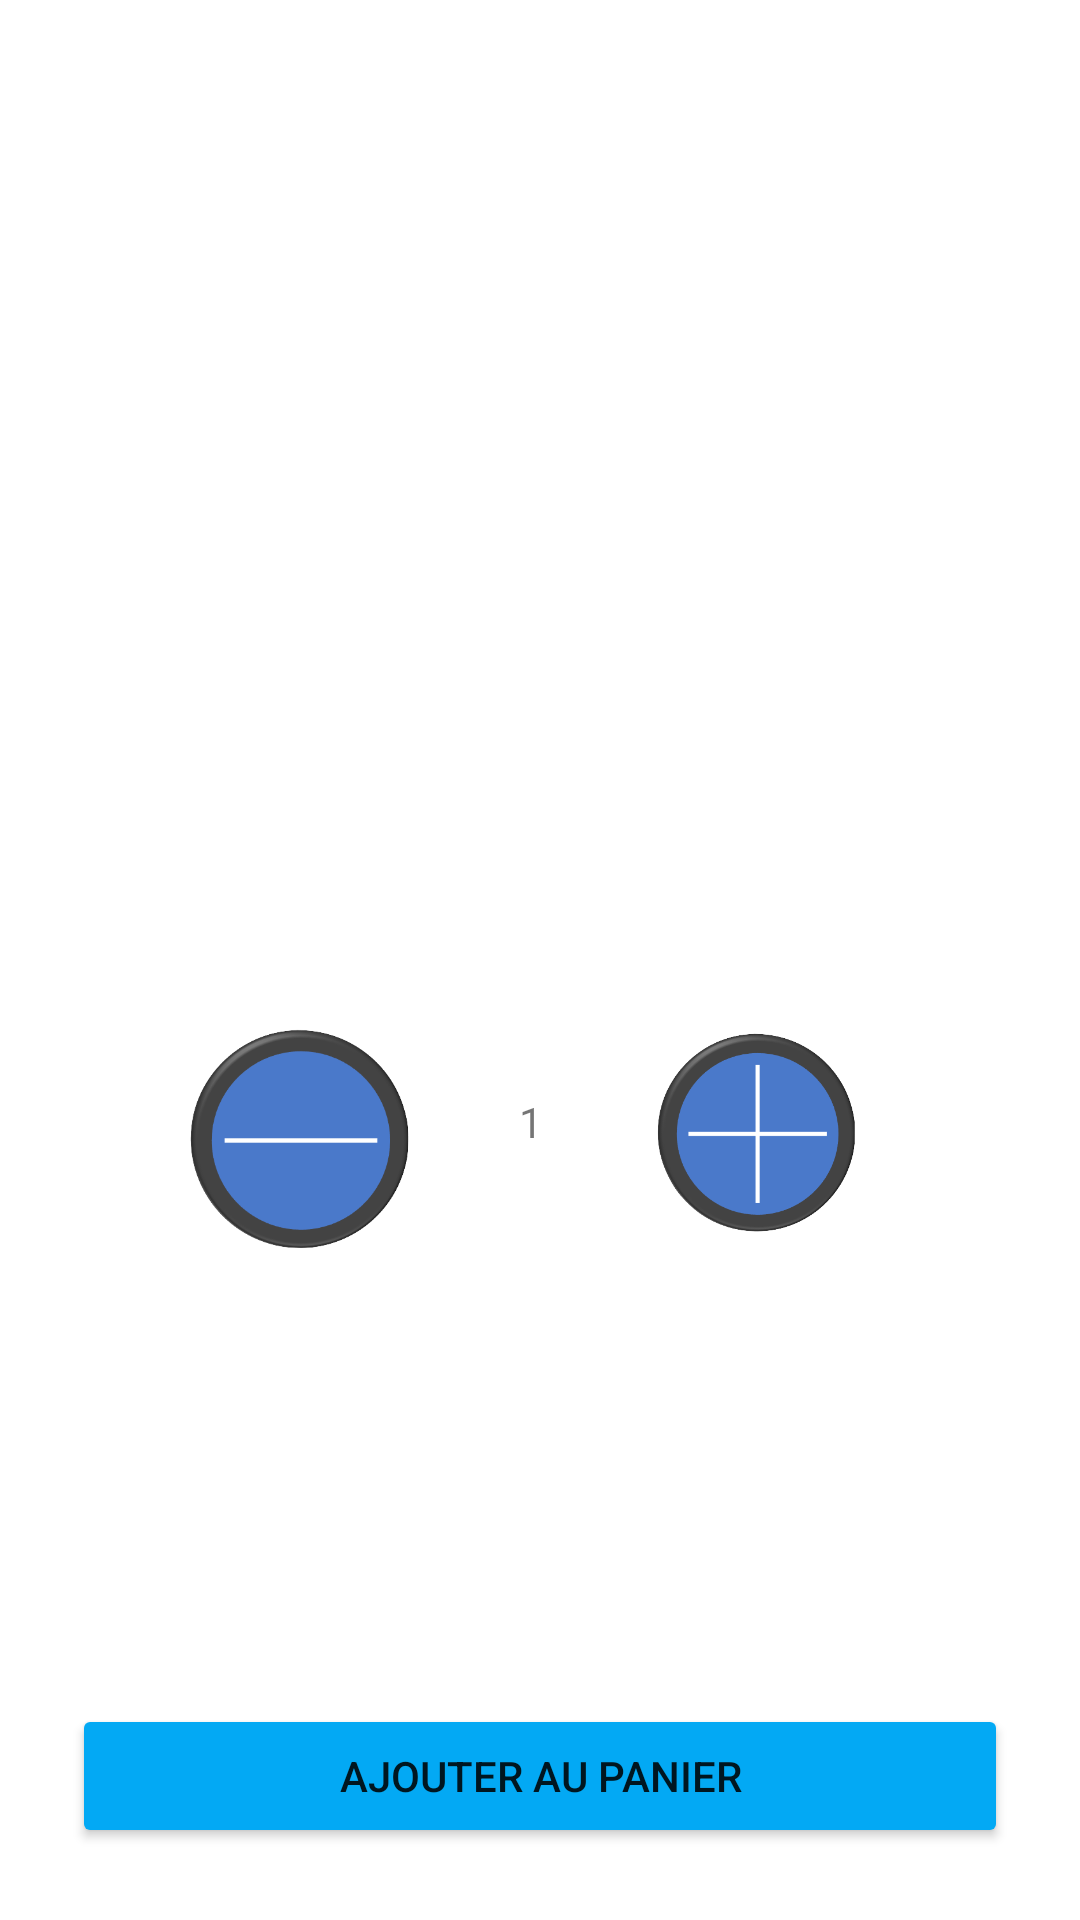

This screen was rendered from an Android layout file. Write that file and the resources it references.
<!-- AndroidManifest.xml: application theme Theme.AndroidERestaurant -->
<!-- res/layout/activity_detail.xml -->
<?xml version="1.0" encoding="utf-8"?>
<androidx.constraintlayout.widget.ConstraintLayout xmlns:android="http://schemas.android.com/apk/res/android"
    xmlns:app="http://schemas.android.com/apk/res-auto"
    xmlns:tools="http://schemas.android.com/tools"
    android:id="@+id/nbInBucket"
    android:layout_width="match_parent"
    android:layout_height="match_parent"
    tools:context=".DetailActivity">

    <androidx.viewpager2.widget.ViewPager2
        android:id="@+id/dishPhotoPager"
        android:layout_width="0dp"
        android:layout_height="200dp"
        app:layout_constraintEnd_toEndOf="parent"
        app:layout_constraintHorizontal_bias="0.0"
        app:layout_constraintStart_toStartOf="parent"
        app:layout_constraintTop_toTopOf="parent" />

    <TextView
        android:id="@+id/detailTitle"
        android:layout_width="wrap_content"
        android:layout_height="wrap_content"
        android:layout_marginTop="32dp"
        android:fontFamily="cursive"
        android:textSize="24sp"
        app:layout_constraintEnd_toEndOf="parent"
        app:layout_constraintHorizontal_bias="0.2"
        app:layout_constraintStart_toStartOf="parent"
        app:layout_constraintTop_toBottomOf="@+id/dishPhotoPager" />

    <TextView
        android:id="@+id/dishIngredient"
        android:layout_width="wrap_content"
        android:layout_height="wrap_content"
        android:layout_margin="30dp"
        android:layout_marginTop="20dp"
        android:fontFamily="sans-serif-black"
        app:layout_constraintEnd_toEndOf="parent"
        app:layout_constraintHorizontal_bias="0.2"
        app:layout_constraintStart_toStartOf="parent"
        app:layout_constraintTop_toBottomOf="@+id/detailTitle" />

    <Button
        android:id="@+id/btnBucketPrice"
        android:layout_width="0dp"
        android:layout_height="wrap_content"
        android:layout_marginStart="24dp"
        android:layout_marginEnd="24dp"
        android:layout_marginBottom="24dp"
        android:backgroundTint="#03A9F4"
        android:text="@string/total"
        app:layout_constraintBottom_toBottomOf="parent"
        app:layout_constraintEnd_toEndOf="parent"
        app:layout_constraintStart_toStartOf="parent" />

    <TextView
        android:id="@+id/nbDish"
        android:layout_width="wrap_content"
        android:layout_height="wrap_content"
        android:layout_marginTop="50dp"
        android:text="1"
        app:layout_constraintEnd_toStartOf="@+id/addDish"
        app:layout_constraintStart_toEndOf="@+id/deletDish"
        app:layout_constraintTop_toBottomOf="@+id/dishIngredient" />

    <ImageView
        android:id="@+id/deletDish"
        android:layout_width="90dp"
        android:layout_height="90dp"
        android:layout_marginTop="20dp"
        android:layout_marginEnd="39dp"
        app:layout_constraintEnd_toEndOf="parent"
        app:layout_constraintHorizontal_bias="0.24"
        app:layout_constraintStart_toStartOf="parent"
        app:layout_constraintTop_toBottomOf="@+id/dishIngredient"
        app:srcCompat="@drawable/buttonmoins" />

    <ImageView
        android:id="@+id/addDish"
        android:layout_width="90dp"
        android:layout_height="90dp"
        android:layout_marginStart="41dp"
        android:layout_marginTop="20dp"
        app:layout_constraintEnd_toEndOf="parent"
        app:layout_constraintHorizontal_bias="0.73"
        app:layout_constraintStart_toStartOf="parent"
        app:layout_constraintTop_toBottomOf="@+id/dishIngredient"
        app:srcCompat="@drawable/buttonplus" />

    <ImageView
        android:id="@+id/imageView"
        android:layout_width="261dp"
        android:layout_height="170dp"
        android:layout_marginTop="20dp"
        app:layout_constraintBottom_toTopOf="@+id/btnBucketPrice"
        app:layout_constraintEnd_toEndOf="parent"
        app:layout_constraintStart_toStartOf="parent"
        app:layout_constraintTop_toBottomOf="@+id/deletDish"
        app:srcCompat="@drawable/logo" />

</androidx.constraintlayout.widget.ConstraintLayout>
<!-- resources referenced by this layout -->
<resources>
  <!-- drawable buttonmoins: png bitmap (drawable, 29754 bytes) -->
  <!-- drawable buttonplus: png bitmap (drawable, 30094 bytes) -->
  <string name="total">Ajouter au panier</string>
  <style name="Theme.AndroidERestaurant" parent="Theme.MaterialComponents.DayNight.DarkActionBar">
          
          <item name="colorPrimary">@color/blue</item>
          <item name="colorPrimaryVariant">@color/blue</item>
          <item name="colorOnPrimary">@color/white</item>
          
          <item name="colorSecondary">@color/teal_200</item>
          <item name="colorSecondaryVariant">@color/teal_700</item>
          <item name="colorOnSecondary">@color/black</item>
          
          <item name="android:statusBarColor" tools:targetApi="l">?attr/colorPrimaryVariant</item>
          
      </style>
  <color name="blue">#0492C2</color>
  <color name="white">#FFFFFFFF</color>
  <color name="teal_200">#FF03DAC5</color>
  <color name="teal_700">#FF018786</color>
  <color name="black">#FF000000</color>
</resources>
